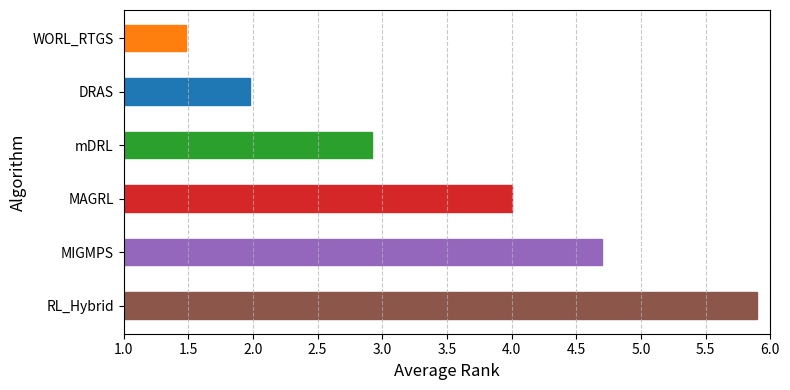

The script that saved this image:

import matplotlib.pyplot as plt
import numpy as np

# Data from Nemenyi test
algorithms = ["WORL_RTGS", "DRAS", "mDRL", "MAGRL", "MIGMPS", "RL_Hybrid"]
avg_ranks = [1.485, 1.98, 2.92, 4.0, 4.7, 5.9]
colors = ["#ff7f0e", "#1f77b4", "#2ca02c", "#d62728", "#9467bd", "#8c564b"]
critical_difference = 1.260  # CD value from Nemenyi test (alpha=0.05)

# Create figure and axis
fig, ax = plt.subplots(figsize=(8, 4))
y_pos = np.arange(len(algorithms))

# Plot horizontal bars
bars = ax.barh(y_pos, avg_ranks, color=colors, edgecolor=colors, height=0.5, label=algorithms)

# Customize plot
ax.set_yticks(y_pos)
ax.set_yticklabels(algorithms, fontsize=10)
ax.invert_yaxis()  # Highest rank at top
ax.set_xlabel("Average Rank", fontsize=12)  # Adapted from 'Nodes number'
ax.set_ylabel("Algorithm", fontsize=12)  # Adapted from 'Makespan'
#ax.set_title("Critical Difference Diagram", fontsize=12)
ax.set_xlim(1, 6)
ax.set_xticks(np.arange(1, 6.1, 0.5))  # Adjusted ticks for ranks
ax.grid(True, axis='x', linestyle='--', alpha=0.7)


# Adjust layout and display
plt.tight_layout()
plt.show()
